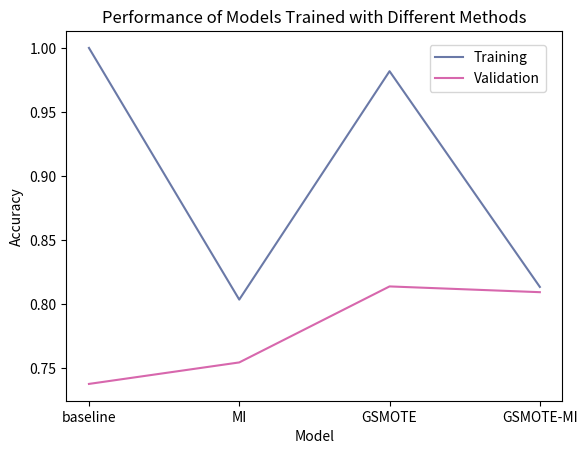

Recreate this plot in Python.
import matplotlib.pyplot as plt

model = ['baseline', 'MI', 'GSMOTE', 'GSMOTE-MI']
scr_val = [0.7374, 0.7542, 0.8136, 0.8091]
scr_tr = [1.0000, 0.8033, 0.9818, 0.8132]

plt.plot(model, scr_tr, color='#6a79a7')
plt.plot(model, scr_val, color='#d767ad')
plt.legend(['Training', 'Validation'], loc='upper right', bbox_to_anchor=(0.98,0.98))
plt.title('Performance of Models Trained with Different Methods')
plt.xlabel('Model')
plt.ylabel('Accuracy')

plt.show()

pass